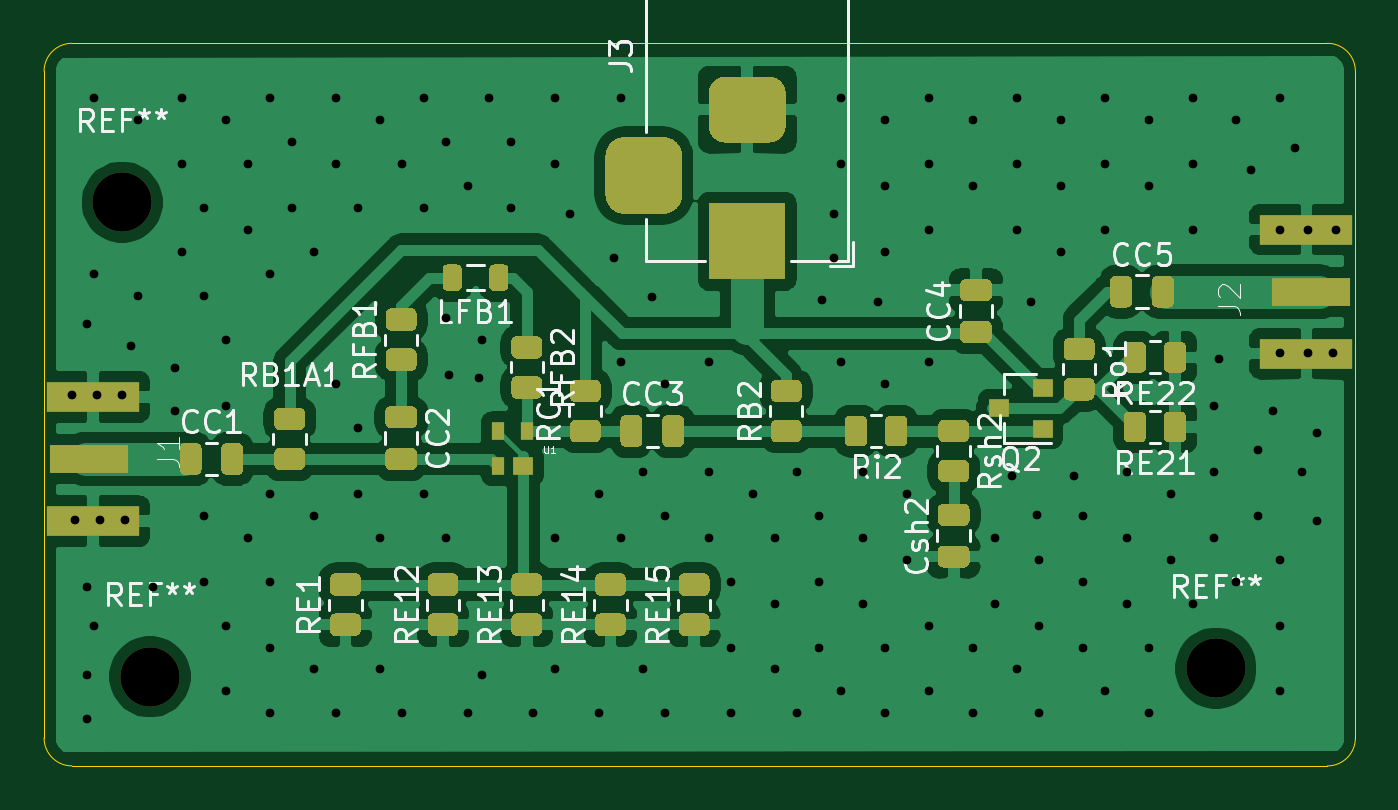
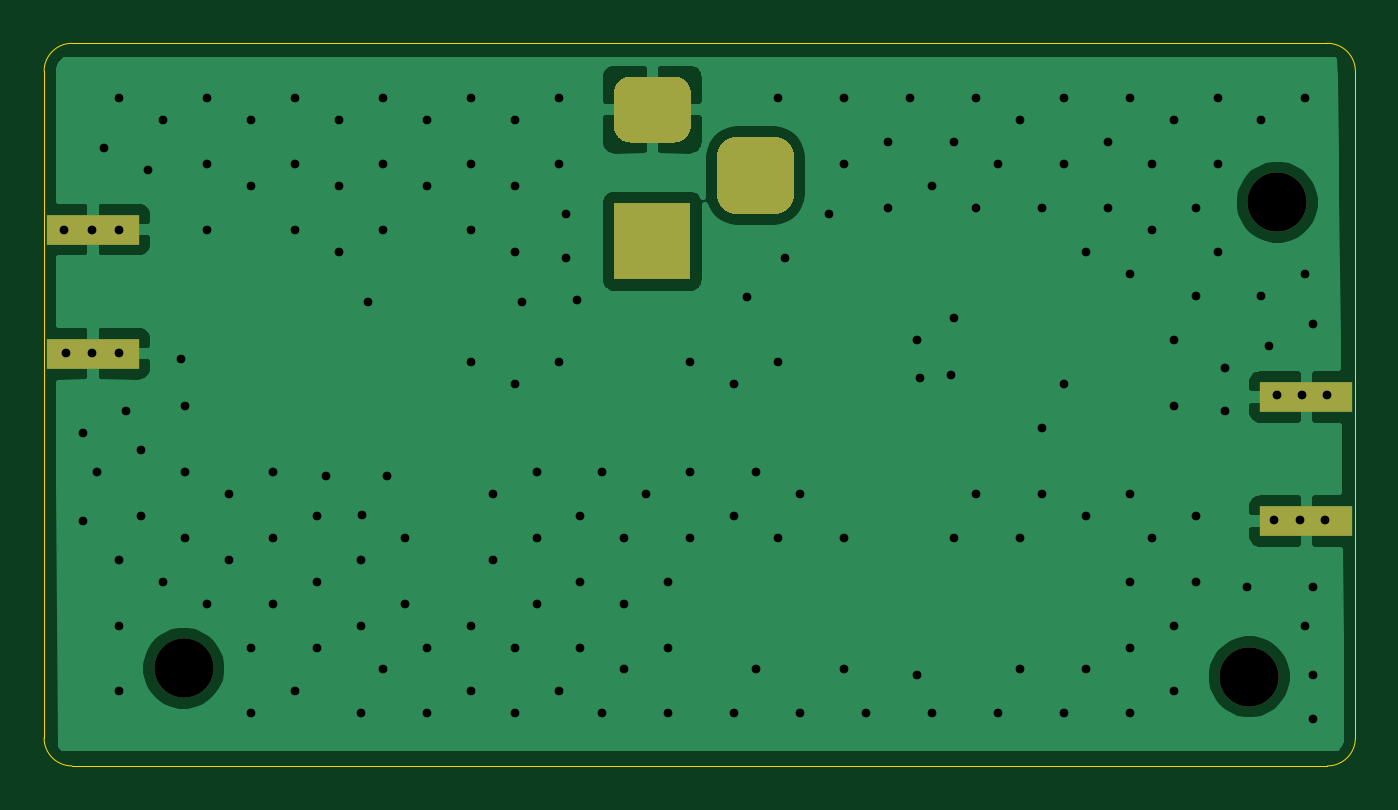
Circuit board: 11 layer files. Board 59.7 x 32.9 mm.
- bottom_copper: LNA_1-B_Cu.gbr (28195 bytes)
- bottom_mask: LNA_1-B_Mask.gbr (1564 bytes)
- paste: LNA_1-B_Paste.gbr (621 bytes)
- bottom_silk: LNA_1-B_SilkS.gbr (457 bytes)
- outline: LNA_1-Edge_Cuts.gbr (980 bytes)
- top_copper: LNA_1-F_Cu.gbr (114265 bytes)
- top_mask: LNA_1-F_Mask.gbr (17114 bytes)
- paste: LNA_1-F_Paste.gbr (16171 bytes)
- top_silk: LNA_1-F_SilkS.gbr (31487 bytes)
- drill: LNA_1-NPTH.drl (318 bytes)
- drill: LNA_1-PTH.drl (3436 bytes)

=== bottom_copper: LNA_1-B_Cu.gbr (28195 bytes, source omitted) ===
=== bottom_mask: LNA_1-B_Mask.gbr ===
%TF.GenerationSoftware,KiCad,Pcbnew,(5.1.9)-1*%
%TF.CreationDate,2021-01-26T13:47:22-05:00*%
%TF.ProjectId,LNA_1,4c4e415f-312e-46b6-9963-61645f706362,rev?*%
%TF.SameCoordinates,Original*%
%TF.FileFunction,Soldermask,Bot*%
%TF.FilePolarity,Negative*%
%FSLAX46Y46*%
G04 Gerber Fmt 4.6, Leading zero omitted, Abs format (unit mm)*
G04 Created by KiCad (PCBNEW (5.1.9)-1) date 2021-01-26 13:47:22*
%MOMM*%
%LPD*%
G01*
G04 APERTURE LIST*
%ADD10R,4.200000X1.350000*%
%ADD11R,3.500000X3.500000*%
%ADD12C,2.700000*%
G04 APERTURE END LIST*
D10*
%TO.C,J2*%
X138738000Y-58135000D03*
X138738000Y-63785000D03*
%TD*%
%TO.C,J1*%
X83512000Y-71405000D03*
X83512000Y-65755000D03*
%TD*%
%TO.C,J3*%
G36*
G01*
X107709000Y-53924000D02*
X109459000Y-53924000D01*
G75*
G02*
X110334000Y-54799000I0J-875000D01*
G01*
X110334000Y-56549000D01*
G75*
G02*
X109459000Y-57424000I-875000J0D01*
G01*
X107709000Y-57424000D01*
G75*
G02*
X106834000Y-56549000I0J875000D01*
G01*
X106834000Y-54799000D01*
G75*
G02*
X107709000Y-53924000I875000J0D01*
G01*
G37*
G36*
G01*
X112284000Y-51174000D02*
X114284000Y-51174000D01*
G75*
G02*
X115034000Y-51924000I0J-750000D01*
G01*
X115034000Y-53424000D01*
G75*
G02*
X114284000Y-54174000I-750000J0D01*
G01*
X112284000Y-54174000D01*
G75*
G02*
X111534000Y-53424000I0J750000D01*
G01*
X111534000Y-51924000D01*
G75*
G02*
X112284000Y-51174000I750000J0D01*
G01*
G37*
D11*
X113284000Y-58674000D03*
%TD*%
D12*
%TO.C,REF\u002A\u002A*%
X134620000Y-78105000D03*
%TD*%
%TO.C,REF\u002A\u002A*%
X86106000Y-78486000D03*
%TD*%
%TO.C,REF\u002A\u002A*%
X84836000Y-56896000D03*
%TD*%
M02*

=== paste: LNA_1-B_Paste.gbr ===
%TF.GenerationSoftware,KiCad,Pcbnew,(5.1.9)-1*%
%TF.CreationDate,2021-01-26T13:47:22-05:00*%
%TF.ProjectId,LNA_1,4c4e415f-312e-46b6-9963-61645f706362,rev?*%
%TF.SameCoordinates,Original*%
%TF.FileFunction,Paste,Bot*%
%TF.FilePolarity,Positive*%
%FSLAX46Y46*%
G04 Gerber Fmt 4.6, Leading zero omitted, Abs format (unit mm)*
G04 Created by KiCad (PCBNEW (5.1.9)-1) date 2021-01-26 13:47:22*
%MOMM*%
%LPD*%
G01*
G04 APERTURE LIST*
%ADD10R,4.200000X1.350000*%
G04 APERTURE END LIST*
D10*
%TO.C,J2*%
X138738000Y-58135000D03*
X138738000Y-63785000D03*
%TD*%
%TO.C,J1*%
X83512000Y-71405000D03*
X83512000Y-65755000D03*
%TD*%
M02*

=== bottom_silk: LNA_1-B_SilkS.gbr ===
%TF.GenerationSoftware,KiCad,Pcbnew,(5.1.9)-1*%
%TF.CreationDate,2021-01-26T13:47:22-05:00*%
%TF.ProjectId,LNA_1,4c4e415f-312e-46b6-9963-61645f706362,rev?*%
%TF.SameCoordinates,Original*%
%TF.FileFunction,Legend,Bot*%
%TF.FilePolarity,Positive*%
%FSLAX46Y46*%
G04 Gerber Fmt 4.6, Leading zero omitted, Abs format (unit mm)*
G04 Created by KiCad (PCBNEW (5.1.9)-1) date 2021-01-26 13:47:22*
%MOMM*%
%LPD*%
G01*
G04 APERTURE LIST*
G04 APERTURE END LIST*
M02*

=== outline: LNA_1-Edge_Cuts.gbr ===
%TF.GenerationSoftware,KiCad,Pcbnew,(5.1.9)-1*%
%TF.CreationDate,2021-01-26T13:47:22-05:00*%
%TF.ProjectId,LNA_1,4c4e415f-312e-46b6-9963-61645f706362,rev?*%
%TF.SameCoordinates,Original*%
%TF.FileFunction,Profile,NP*%
%FSLAX46Y46*%
G04 Gerber Fmt 4.6, Leading zero omitted, Abs format (unit mm)*
G04 Created by KiCad (PCBNEW (5.1.9)-1) date 2021-01-26 13:47:22*
%MOMM*%
%LPD*%
G01*
G04 APERTURE LIST*
%TA.AperFunction,Profile*%
%ADD10C,0.050000*%
%TD*%
G04 APERTURE END LIST*
D10*
X82550000Y-82550000D02*
X139700000Y-82550000D01*
X81280000Y-50927000D02*
X81280000Y-81280000D01*
X139700000Y-49657000D02*
X82550000Y-49657000D01*
X140970000Y-81280000D02*
X140970000Y-50927000D01*
X140970000Y-81280000D02*
G75*
G02*
X139700000Y-82550000I-1270000J0D01*
G01*
X82550000Y-82550000D02*
G75*
G02*
X81280000Y-81280000I0J1270000D01*
G01*
X81280000Y-50927000D02*
G75*
G02*
X82550000Y-49657000I1270000J0D01*
G01*
X139700000Y-49657000D02*
G75*
G02*
X140970000Y-50927000I0J-1270000D01*
G01*
M02*

=== top_copper: LNA_1-F_Cu.gbr (114265 bytes, source omitted) ===
=== top_mask: LNA_1-F_Mask.gbr (17114 bytes, source omitted) ===
=== paste: LNA_1-F_Paste.gbr (16171 bytes, source omitted) ===
=== top_silk: LNA_1-F_SilkS.gbr (31487 bytes, source omitted) ===
=== drill: LNA_1-NPTH.drl ===
M48
; DRILL file {KiCad (5.1.9)-1} date 01/26/21 13:47:25
; FORMAT={-:-/ absolute / inch / decimal}
; #@! TF.CreationDate,2021-01-26T13:47:25-05:00
; #@! TF.GenerationSoftware,Kicad,Pcbnew,(5.1.9)-1
; #@! TF.FileFunction,NonPlated,1,2,NPTH
FMAT,2
INCH
T1C0.1063
%
G90
G05
T1
X3.34Y-2.24
X3.39Y-3.09
X5.3Y-3.075
T0
M30

=== drill: LNA_1-PTH.drl ===
M48
; DRILL file {KiCad (5.1.9)-1} date 01/26/21 13:47:25
; FORMAT={-:-/ absolute / inch / decimal}
; #@! TF.CreationDate,2021-01-26T13:47:25-05:00
; #@! TF.GenerationSoftware,Kicad,Pcbnew,(5.1.9)-1
; #@! TF.FileFunction,Plated,1,2,PTH
FMAT,2
INCH
T1C0.0157
T2C0.0394
%
G90
G05
T1
X3.25Y-2.585
X3.255Y-2.81
X3.2764Y-2.4573
X3.2764Y-2.9297
X3.2764Y-3.0872
X3.2764Y-3.1659
X3.2896Y-2.0536
X3.2896Y-2.3685
X3.2896Y-2.9985
X3.295Y-2.585
X3.3Y-2.81
X3.34Y-2.585
X3.345Y-2.81
X3.3551Y-2.4966
X3.3683Y-2.0929
X3.3683Y-2.4079
X3.3945Y-2.9297
X3.4339Y-2.536
X3.4339Y-2.6148
X3.447Y-2.0536
X3.447Y-2.1717
X3.447Y-2.3292
X3.4864Y-2.2504
X3.4864Y-2.4079
X3.4864Y-2.8016
X3.4864Y-2.9197
X3.5258Y-2.0929
X3.5258Y-2.4866
X3.5258Y-2.6048
X3.5258Y-2.9985
X3.5258Y-3.1166
X3.5652Y-2.1717
X3.5652Y-2.2898
X3.5652Y-2.841
X3.6045Y-2.0536
X3.6045Y-2.3685
X3.6045Y-2.7622
X3.6045Y-2.9197
X3.6045Y-3.0378
X3.6045Y-3.1559
X3.6439Y-2.1323
X3.6439Y-2.2504
X3.6833Y-2.3292
X3.6833Y-2.8016
X3.6833Y-3.0772
X3.7226Y-2.0536
X3.7226Y-2.1717
X3.7226Y-2.5654
X3.7226Y-3.1559
X3.762Y-2.2504
X3.762Y-2.6441
X3.762Y-2.7622
X3.8014Y-2.0929
X3.8014Y-2.841
X3.8014Y-3.0772
X3.8407Y-2.1717
X3.8407Y-3.1559
X3.8801Y-2.0536
X3.8801Y-2.2504
X3.8801Y-2.7622
X3.9195Y-2.1323
X3.9195Y-2.4473
X3.9195Y-2.841
X3.925Y-2.55
X3.9589Y-2.2111
X3.9589Y-3.1559
X3.98Y-2.555
X3.985Y-2.4866
X3.9851Y-3.0872
X3.9982Y-2.0536
X4.0376Y-2.1323
X4.0376Y-2.2504
X4.077Y-3.1559
X4.1163Y-2.0536
X4.1163Y-2.1717
X4.1163Y-2.841
X4.1163Y-3.0772
X4.1425Y-2.2604
X4.1951Y-2.7622
X4.1951Y-3.1559
X4.2213Y-2.3392
X4.2344Y-2.0536
X4.2344Y-2.526
X4.2344Y-2.841
X4.2738Y-2.7229
X4.2738Y-3.0772
X4.29Y-2.41
X4.3132Y-2.5654
X4.3132Y-2.8016
X4.3132Y-3.1559
X4.3919Y-2.526
X4.3919Y-2.7229
X4.3919Y-2.841
X4.4313Y-2.9197
X4.4313Y-3.0378
X4.4313Y-3.1559
X4.4707Y-2.7622
X4.51Y-2.841
X4.51Y-2.9591
X4.51Y-3.0772
X4.5494Y-2.7229
X4.5494Y-3.1559
X4.5888Y-2.8016
X4.5888Y-2.9197
X4.5888Y-3.0378
X4.595Y-2.415
X4.615Y-2.2604
X4.615Y-2.3392
X4.6281Y-2.0536
X4.6281Y-2.1717
X4.6281Y-2.526
X4.6281Y-3.1166
X4.6675Y-2.7229
X4.6675Y-2.841
X4.6675Y-2.9591
X4.6937Y-2.4179
X4.7069Y-2.0929
X4.7069Y-2.2111
X4.7069Y-2.3292
X4.7069Y-2.5654
X4.7069Y-3.0378
X4.7069Y-3.1559
X4.7463Y-2.7622
X4.7463Y-2.8804
X4.7856Y-2.0536
X4.7856Y-2.1717
X4.7856Y-2.2898
X4.7856Y-2.526
X4.7856Y-2.9985
X4.7856Y-3.1166
X4.8644Y-2.0929
X4.8644Y-2.2111
X4.8644Y-3.0378
X4.8644Y-3.1559
X4.9037Y-2.841
X4.9037Y-2.9591
X4.935Y-2.73
X4.9431Y-2.0536
X4.9431Y-2.1717
X4.9431Y-2.2898
X4.9431Y-3.0772
X4.9693Y-2.4179
X4.98Y-2.8
X4.9825Y-2.8804
X4.9825Y-2.9985
X4.9825Y-3.1559
X5.0219Y-2.0929
X5.0219Y-2.2111
X5.0219Y-2.3292
X5.045Y-2.73
X5.0612Y-2.8016
X5.0612Y-2.9197
X5.0612Y-3.0378
X5.1006Y-2.0536
X5.1006Y-2.1717
X5.1006Y-2.2898
X5.1006Y-3.1166
X5.14Y-2.7229
X5.14Y-2.841
X5.14Y-2.9591
X5.1793Y-2.0929
X5.1793Y-2.2111
X5.1793Y-3.0378
X5.1793Y-3.1559
X5.2187Y-2.7622
X5.2187Y-2.8804
X5.2581Y-2.0536
X5.2581Y-2.1717
X5.2581Y-2.2898
X5.2581Y-2.9591
X5.2974Y-2.6048
X5.2974Y-2.7229
X5.2974Y-2.841
X5.305Y-2.52
X5.3368Y-2.0929
X5.3368Y-2.9197
X5.363Y-2.1817
X5.3762Y-2.6835
X5.3762Y-2.8016
X5.4024Y-2.6148
X5.415Y-2.29
X5.415Y-2.51
X5.4156Y-2.0536
X5.4156Y-2.8804
X5.4156Y-2.9985
X5.4156Y-3.1166
X5.4418Y-2.1423
X5.4549Y-2.7229
X5.465Y-2.29
X5.465Y-2.51
X5.4811Y-2.6541
X5.4811Y-2.8116
X5.51Y-2.51
X5.515Y-2.29
T2
G00X4.275Y-2.1525
M15
G01X4.275Y-2.2313
M16
G05
G00X4.4994Y-2.0738
M15
G01X4.4206Y-2.0738
M16
G05
G00X4.4994Y-2.31
M15
G01X4.4206Y-2.31
M16
G05
T0
M30
